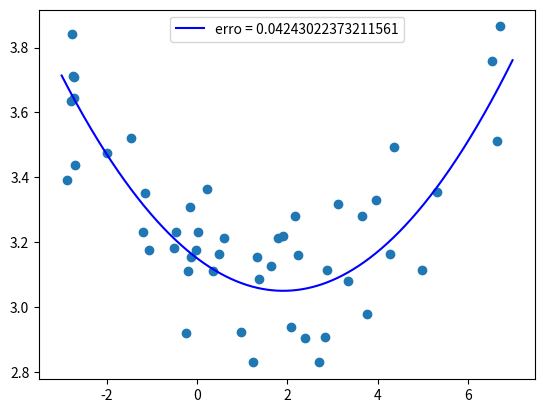

Reproduce this figure in Python.
'''

Encontre os coeficientes da parabola y=a0+a1x+a2x2 que melhor se aproxima da seguinte lista de 50 pontos

[(-2.876, 3.392), (-2.786, 3.636), (-2.766, 3.842), (-2.756, 3.712), (-2.736, 3.708), (-2.726, 3.646), (-2.696, 3.437), (-1.996, 3.474), (-1.466, 3.521), (-1.196, 3.232), (-1.146, 3.352), (-1.066, 3.177), (-0.516, 3.182), (-0.466, 3.232), (-0.246, 2.921), (-0.196, 3.11), (-0.146, 3.309), (-0.126, 3.153), (-0.026, 3.175), (0.024, 3.231), (0.214, 3.363), (0.344, 3.111), (0.494, 3.165), (0.604, 3.213), (0.974, 2.922), (1.234, 2.829), (1.324, 3.153), (1.374, 3.086), (1.634, 3.126), (1.794, 3.213), (1.904, 3.219), (2.084, 2.938), (2.164, 3.281), (2.234, 3.16), (2.384, 2.904), (2.694, 2.831), (2.824, 2.908), (2.884, 3.115), (3.124, 3.319), (3.334, 3.08), (3.644, 3.281), (3.764, 2.979), (3.964, 3.329), (4.284, 3.165), (4.374, 3.494), (4.974, 3.113), (5.314, 3.356), (6.534, 3.759), (6.654, 3.511), (6.704, 3.865)]

'''
import math
import random as r
import matplotlib.pyplot as plt
import numpy as np

a,b = -3,7
entrada = [(-2.876, 3.392), (-2.786, 3.636), (-2.766, 3.842), (-2.756, 3.712), (-2.736, 3.708), (-2.726, 3.646), (-2.696, 3.437), (-1.996, 3.474), (-1.466, 3.521), (-1.196, 3.232), (-1.146, 3.352), (-1.066, 3.177), (-0.516, 3.182), (-0.466, 3.232), (-0.246, 2.921), (-0.196, 3.11), (-0.146, 3.309), (-0.126, 3.153), (-0.026, 3.175), (0.024, 3.231), (0.214, 3.363), (0.344, 3.111), (0.494, 3.165), (0.604, 3.213), (0.974, 2.922), (1.234, 2.829), (1.324, 3.153), (1.374, 3.086), (1.634, 3.126), (1.794, 3.213), (1.904, 3.219), (2.084, 2.938), (2.164, 3.281), (2.234, 3.16), (2.384, 2.904), (2.694, 2.831), (2.824, 2.908), (2.884, 3.115), (3.124, 3.319), (3.334, 3.08), (3.644, 3.281), (3.764, 2.979), (3.964, 3.329), (4.284, 3.165), (4.374, 3.494), (4.974, 3.113), (5.314, 3.356), (6.534, 3.759), (6.654, 3.511), (6.704, 3.865)]
n = 50
xs = [x for (x,y) in entrada]
ys = [y for (x,y) in entrada]

def f(x):
    aux = [y for (t,y) in entrada if t == x]
    return aux[0]


num = 3
fs = [f'x**{i}' for i in range(num)]
def simpson(f, a, b, intvals):
    h = (b - a) / intvals
    xs = [x for (x,y) in entrada]
    last = len(xs) - 1
    soma = f(xs[0]) + f(xs[last])
    soma += 2 * sum([f(xs[i]) for i in range(2, last, 2)])
    soma += 4 * sum([f(xs[i]) for i in range(1, last, 2)])
    return (h / 3) * soma

class BestFunc:
    # usa a regra de simpson para resolver as integrais no sistema

    def __init__(self, f, a, b):
        self.f = f
        self.a = a
        self.b = b

    def coeffs(self, functions, intvals=100):
        A = {} # a_ij = int_a^bfi*fjdx
        n = len(functions)
        for i in range(n):
            A[i] = {}
            for j in range(n):
                if i <= j:
                    def f_ij(x):
                        return eval(functions[i]) * eval(functions[j])
                    A[i][j] = simpson(f_ij, a, b, intvals)
                else:
                    A[i][j] = A[j][i]
        A = [[v for _, v in value.items()] for _, value in A.items()]

        B = []
        for i in range(n):
            def func(x):
                return f(x) * eval(functions[i])
            val = simpson(func, a, b, intvals)# int_a^b(f*fi)dx
            B.append(val)
        coeffs = np.linalg.solve(A, B)
        return coeffs

obj = BestFunc(f, a, b)

coeffs = obj.coeffs(fs, 200)

def s(x):
    if x < 0:
        return f' {x}'
    return f' + {abs(x)}'

combina = ''.join([f'{s(ci)}*{fi}' for ci, fi in zip(coeffs, fs)])
def g(x):
    return eval(combina)

print("y = {}".format(combina))

def erro(x):
    return (f(x) - g(x)) ** 2

err = simpson(erro, a, b, 200)

plt.scatter(xs, ys)

t = np.arange(a, b, 0.01)
gt = [g(x) for x in t]
plt.plot(t, gt, color='blue', label=f'erro = {err}')

plt.legend()
plt.show()
'''
y =  + 3.150405650797624*x**0 -0.10516460775534556*x**1 + 0.02754078948574469*x**2
[ 3.21057081e+00 -2.11130518e-02 -4.61713223e-01  1.30051089e-01
  4.39916209e-01 -2.27351099e-01 -9.22611820e-02  8.21795798e-02
 -5.16593453e-03 -9.24573272e-03  2.67353140e-03  3.87116880e-05
 -1.45366687e-04  2.95972969e-05 -2.58406696e-06  8.72134411e-08]
'''